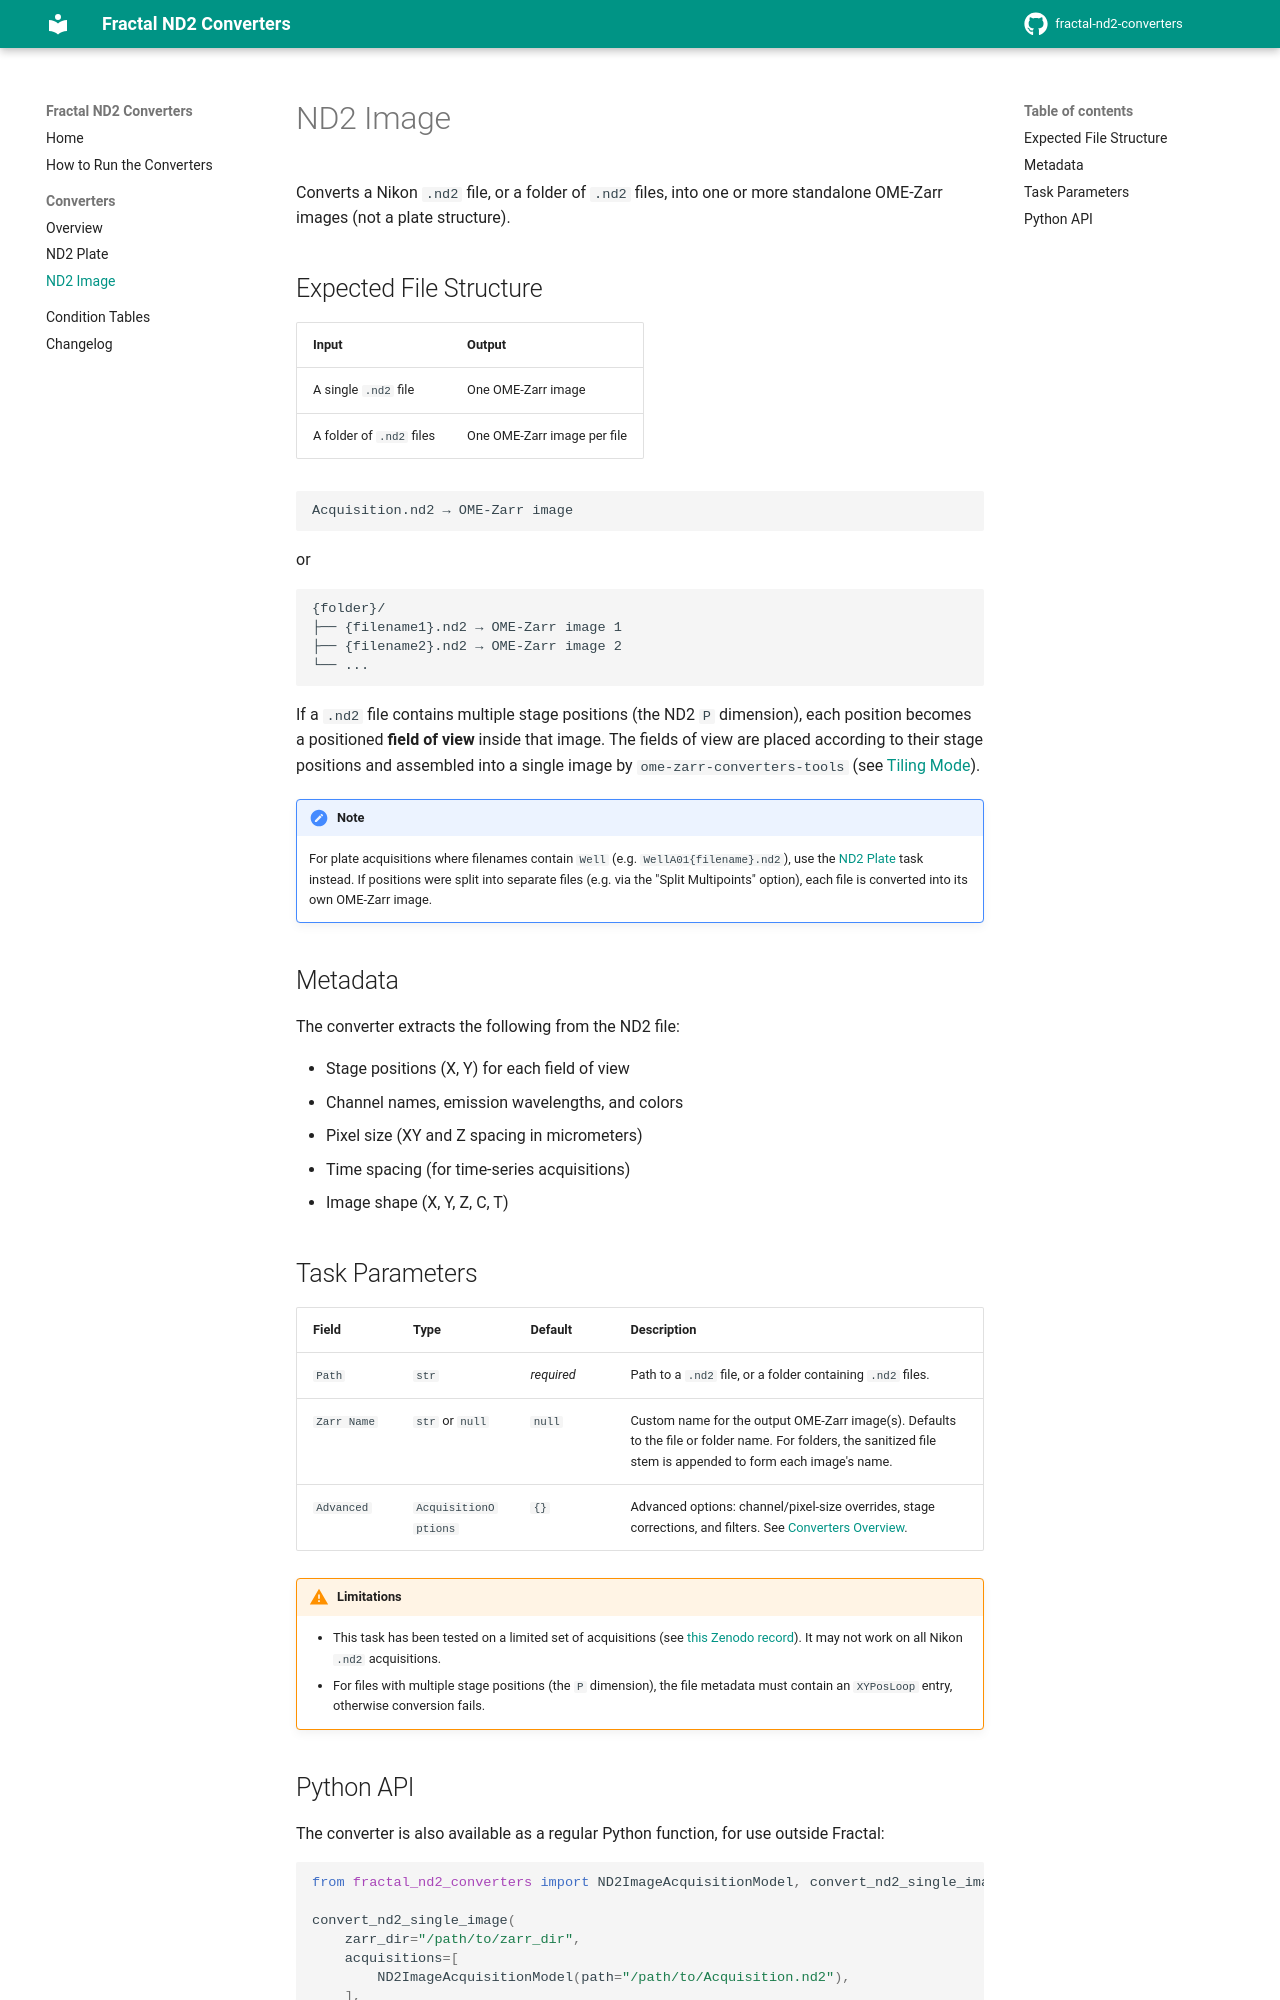

repository: fractal-analytics-platform/fractal-nd2-converters · page: dev/converters/nd2_image/index.html · generator: mkdocs

# ND2 Image

Converts a Nikon `.nd2` file, or a folder of `.nd2` files, into one or more standalone OME-Zarr images (not a plate structure).

## Expected File Structure

| Input | Output |
|---|---|
| A single `.nd2` file | One OME-Zarr image |
| A folder of `.nd2` files | One OME-Zarr image per file |

```
Acquisition.nd2 → OME-Zarr image
```

or

```
{folder}/
├── {filename1}.nd2 → OME-Zarr image 1
├── {filename2}.nd2 → OME-Zarr image 2
└── ...
```

If a `.nd2` file contains multiple stage positions (the ND2 `P` dimension), each position becomes a positioned **field of view** inside that image. The fields of view are placed according to their stage positions and assembled into a single image by `ome-zarr-converters-tools` (see [Tiling Mode](index.md#tiling-mode)).

!!! note
    For plate acquisitions where filenames contain `Well` (e.g. `WellA01{filename}.nd2`), use the [ND2 Plate](nd2_plate.md) task instead. If positions were split into separate files (e.g. via the "Split Multipoints" option), each file is converted into its own OME-Zarr image.

## Metadata

The converter extracts the following from the ND2 file:

- Stage positions (X, Y) for each field of view
- Channel names, emission wavelengths, and colors
- Pixel size (XY and Z spacing in micrometers)
- Time spacing (for time-series acquisitions)
- Image shape (X, Y, Z, C, T)

## Task Parameters

| Field | Type | Default | Description |
|---|---|---|---|
| `Path` | `str` | *required* | Path to a `.nd2` file, or a folder containing `.nd2` files. |
| `Zarr Name` | `str` or `null` | `null` | Custom name for the output OME-Zarr image(s). Defaults to the file or folder name. For folders, the sanitized file stem is appended to form each image's name. |
| `Advanced` | `AcquisitionOptions` | `{}` | Advanced options: channel/pixel-size overrides, stage corrections, and filters. See [Converters Overview](index.md). |

!!! warning "Limitations"
    - This task has been tested on a limited set of acquisitions (see [this Zenodo record](https://zenodo.org/records/15411420)). It may not work on all Nikon `.nd2` acquisitions.
    - For files with multiple stage positions (the `P` dimension), the file metadata must contain an `XYPosLoop` entry, otherwise conversion fails.
